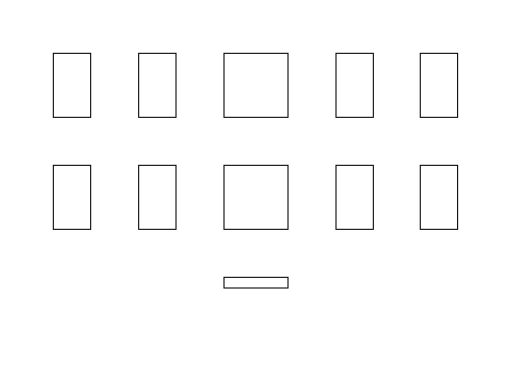
t = 0.00 s
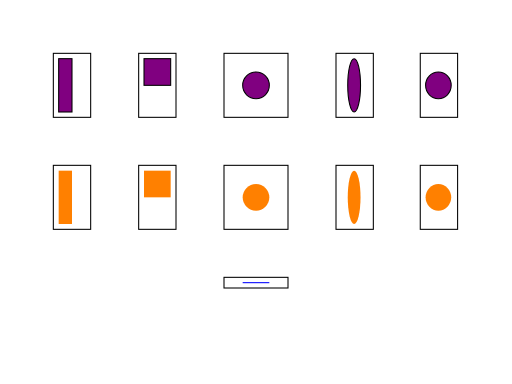
t = 1.50 s
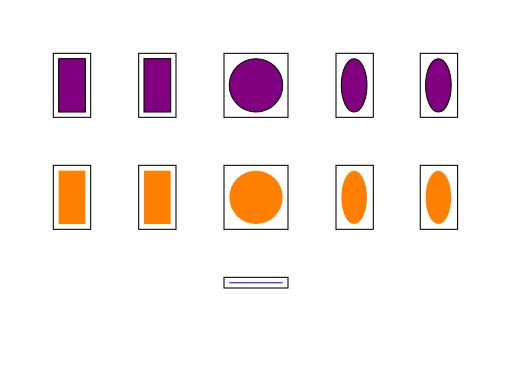
t = 3.00 s
t = 6.00 s: frame unchanged from t = 3.00 s, image omitted
t = 7.50 s: frame unchanged from t = 1.50 s, image omitted
t = 9.00 s: frame unchanged from t = 0.00 s, image omitted

The animated SVG that drew these frames (rendered in a browser with its animation timeline set to each time). Animation: 24 SMIL elements (animate=24); one cycle of 9.00 s.

<?xml version="1.0" encoding="UTF-8"?>
<!--======================================================================-->
<!--=  Copyright 2003 World Wide Web Consortium, (Massachusetts          =-->
<!--=  Institute of Technology, Institut National de Recherche en        =-->
<!--=  Informatique et en Automatique, Keio University). All Rights      =-->
<!--=  Reserved. See http://www.w3.org/Consortium/Legal/.                =-->
<!--======================================================================-->
<!-- =====================================================================-->
<!--                                                                      -->
<!-- $RCSfile$                                  -->
<!--                                                                      -->
<!-- Test that viewer supports the animation to and from the degenerate   -->
<!-- cases of the basic shapes.                                           -->
<!--                                                                      -->
<!-- Author : Scott Hayman (2003/09/30)                                   -->
<!--                                                                      -->
<!-- =====================================================================--><!DOCTYPE svg PUBLIC "-//W3C//DTD SVG 1.1 Tiny//EN" "http://www.w3.org/Graphics/SVG/1.1/DTD/svg11-tiny.dtd">

<svg xmlns="http://www.w3.org/2000/svg" xmlns:xlink="http://www.w3.org/1999/xlink" version="1.1" baseProfile="tiny" id="svg-root" width="100%" height="100%" viewBox="0 0 480 360">

	<title id="test-title">animate-elem-32-t</title>
	<desc id="test-desc">Test that viewer supports the animation to and from the degenerate cases of the basic shapes.</desc>
	<!--======================================================================-->
	<!--Content of Test Case follows...                  =====================-->
    <!--======================================================================-->
    <g id="test-body-content">
		<!-- ====================================================================== -->
        <!-- Draw the boxes to contain the shapes and the text labels for the boxes -->
		<!-- ====================================================================== -->
 

		<g fill="none" stroke="#000000">
			<!-- rects -->
			<rect x="50" y="50" width="35" height="60"/>
			<rect x="50" y="155" width="35" height="60"/>
			<rect x="130" y="50" width="35" height="60"/>
			<rect x="130" y="155" width="35" height="60"/>

			<!-- circles -->
			<rect x="210" y="50" width="60" height="60"/>
			<rect x="210" y="155" width="60" height="60"/>

			<!-- ellipses -->
			<rect x="315" y="50" width="35" height="60"/>
			<rect x="315" y="155" width="35" height="60"/>
			<rect x="394" y="50" width="35" height="60"/>
			<rect x="394" y="155" width="35" height="60"/>

			<!-- line -->
			<rect x="210" y="260" width="60" height="10"/>
		</g>

		<!-- ====================================================================== -->
		<!-- Draw 4 rectangles, two with zero width, two with zero height           -->
		<!-- (stroked and unstroked)                                                -->
		<!-- ====================================================================== -->
        <rect id="Zero-width-stroked-rect" fill="#800080" stroke="#000000" x="55" y="55" height="50" width="0">
            <animate attributeName="width" from="0" to="25" begin="0" dur="3" fill="freeze"/>
            <animate attributeName="width" from="25" to="0" begin="6" dur="3" fill="freeze"/>
            
        </rect>
        <rect id="Zero-height-stroked-rect" fill="#800080" stroke="#000000" x="135" y="55" width="25" height="0">
            <animate attributeName="height" from="0" to="50" begin="0" dur="3" fill="freeze"/>
            <animate attributeName="height" from="50" to="0" begin="6" dur="3" fill="freeze"/>
            
        </rect>
        <rect id="Zero-width-unstroked-rect" fill="#ff8000" stroke="none" x="55" y="160" height="50" width="0">
            <animate attributeName="width" from="0" to="25" begin="0" dur="3" fill="freeze"/>
            <animate attributeName="width" from="25" to="0" begin="6" dur="3" fill="freeze"/>
           
        </rect>
        <rect id="Zero-height-unstroked-rect" fill="#ff8000" stroke="none" x="135" y="160" width="25" height="0">
            <animate attributeName="height" from="0" to="50" begin="0" dur="3" fill="freeze"/>
            <animate attributeName="height" from="50" to="0" begin="6" dur="3" fill="freeze"/>
            
        </rect>
		<!-- ====================================================================== -->
        <!-- Draw two zero radius circles (stroked and unstroked)                   -->
		<!-- ====================================================================== -->
        <circle id="Zero-radius-stroked-circle" fill="#800080" stroke="#000000" cx="240" cy="80" r="0">
            <animate attributeName="r" from="0" to="25" begin="0" dur="3" fill="freeze"/>
            <animate attributeName="r" from="25" to="0" begin="6" dur="3" fill="freeze"/>
          
        </circle>
        <circle id="Zero-radius-unstroked-circle" fill="#ff8000" stroke="none" cx="240" cy="185" r="0">
            <animate attributeName="r" from="0" to="25" begin="0" dur="3" fill="freeze"/>
            <animate attributeName="r" from="25" to="0" begin="6" dur="3" fill="freeze"/>
          
        </circle>
		<!-- ====================================================================== -->
        <!-- Draw 4 ellipses, two with a zero x radius, two with a zero y radius    -->
        <!-- (stroked and unstroked)                                                -->
		<!-- ====================================================================== -->
        <ellipse id="Zero-x-radius-stroked-ellipse" fill="#800080" stroke="#000000" cx="332" cy="80" rx="0" ry="25">
            <animate attributeName="rx" from="0" to="12" begin="0" dur="3" fill="freeze"/>
            <animate attributeName="rx" from="12" to="0" begin="6" dur="3" fill="freeze"/>
	
        </ellipse>
        <ellipse id="Zero-x-radius-unstroked-ellipse" fill="#ff8000" stroke="none" cx="332" cy="185" rx="0" ry="25">
            <animate attributeName="rx" from="0" to="12" begin="0" dur="3" fill="freeze"/>
            <animate attributeName="rx" from="12" to="0" begin="6" dur="3" fill="freeze"/>
        
        </ellipse>
        <ellipse id="Zero-y-radius-stroked-ellipse" fill="#800080" stroke="#000000" cx="411" cy="80" rx="12" ry="0">
            <animate attributeName="ry" from="0" to="25" begin="0" dur="3" fill="freeze"/>
            <animate attributeName="ry" from="25" to="0" begin="6" dur="3" fill="freeze"/>
	
        </ellipse>
        <ellipse id="Zero-y-radius-unstroked-ellipse" fill="#ff8000" stroke="none" cx="411" cy="185" rx="12" ry="0">
            <animate attributeName="ry" from="0" to="25" begin="0" dur="3" fill="freeze"/>
            <animate attributeName="ry" from="25" to="0" begin="6" dur="3" fill="freeze"/>
	    
        </ellipse>
		<!-- ====================================================================== -->
        <!-- Draw a zero-length line                                                -->
		<!-- ====================================================================== -->
        <line id="Zero-length-line" stroke="#0000FF" x1="240" y1="265" x2="240" y2="265"> 
            <animate attributeName="x1" from="240" to="215" begin="0" dur="3" fill="freeze"/>
            <animate attributeName="x2" from="240" to="265" begin="0" dur="3" fill="freeze"/>
            <animate attributeName="x1" from="215" to="240" begin="6" dur="3" fill="freeze"/>
            <animate attributeName="x2" from="265" to="240" begin="6" dur="3" fill="freeze"/>
        </line>
    </g>
</svg>
